Photos from the image-classification dataset "rice" in the GitHub repository dhirajpatra/torch. Its 2 classes are: kirmizi rice, siirt rice.

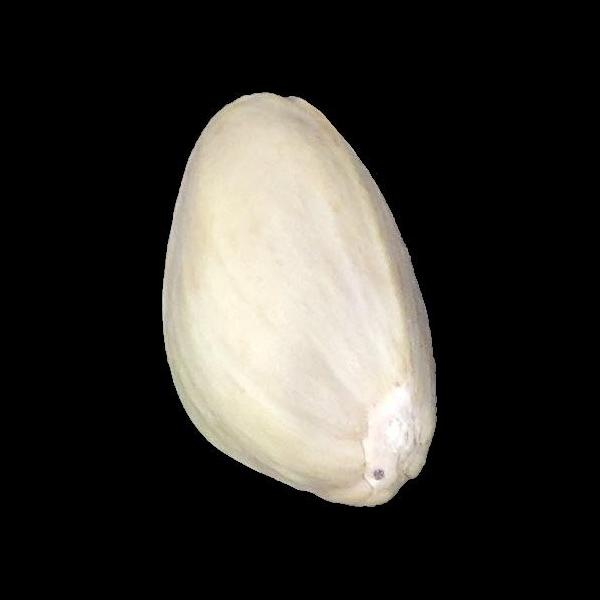
Label: siirt rice

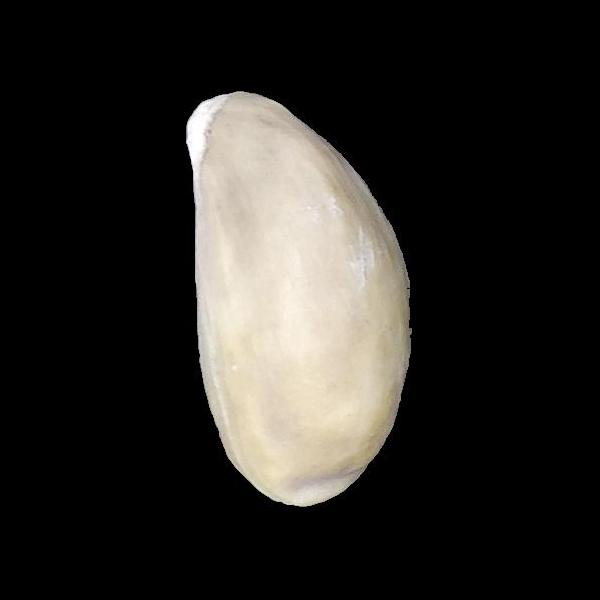
Label: kirmizi rice

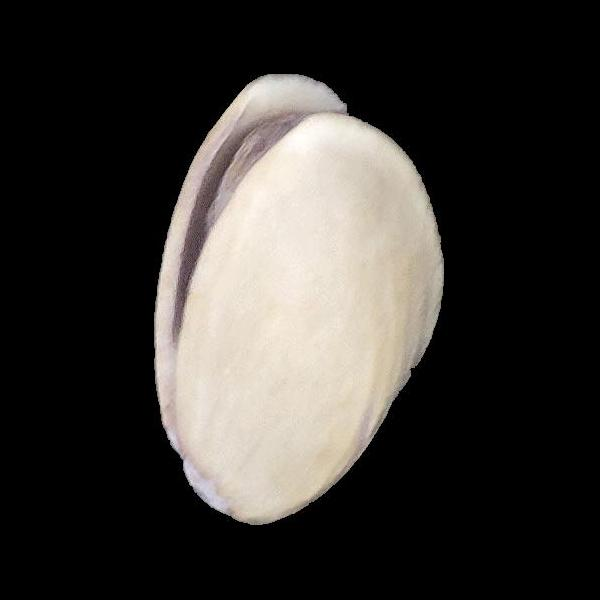
Label: siirt rice

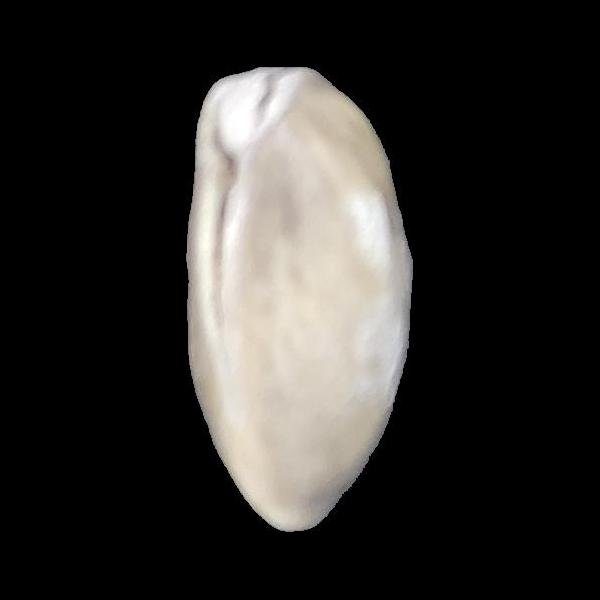
Label: kirmizi rice

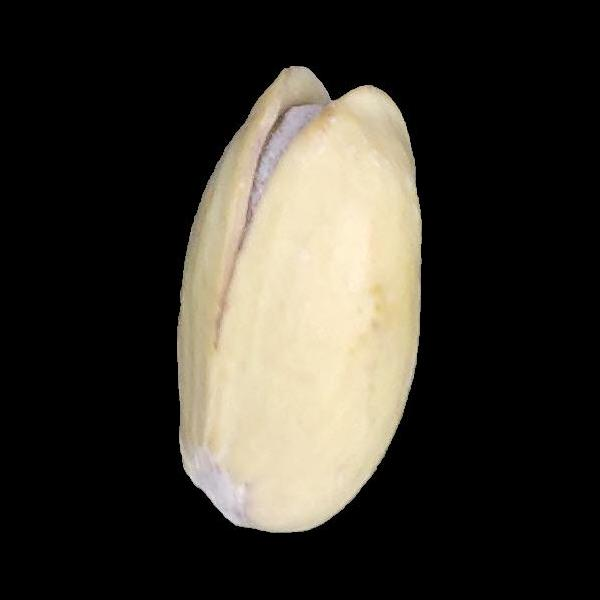
Label: siirt rice

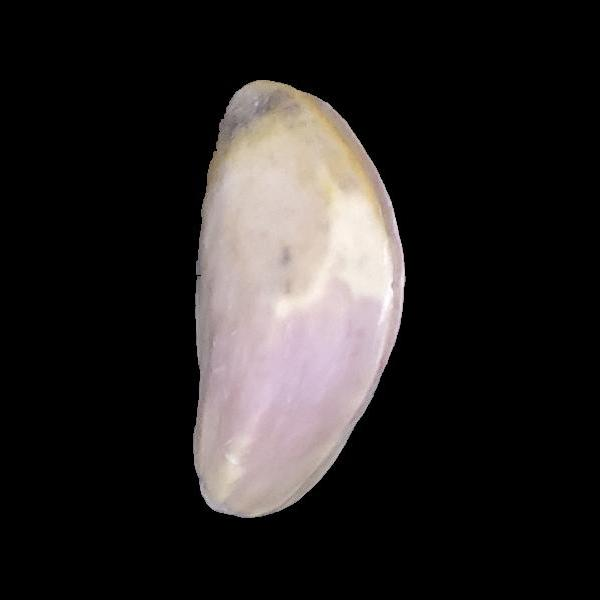
Label: kirmizi rice
